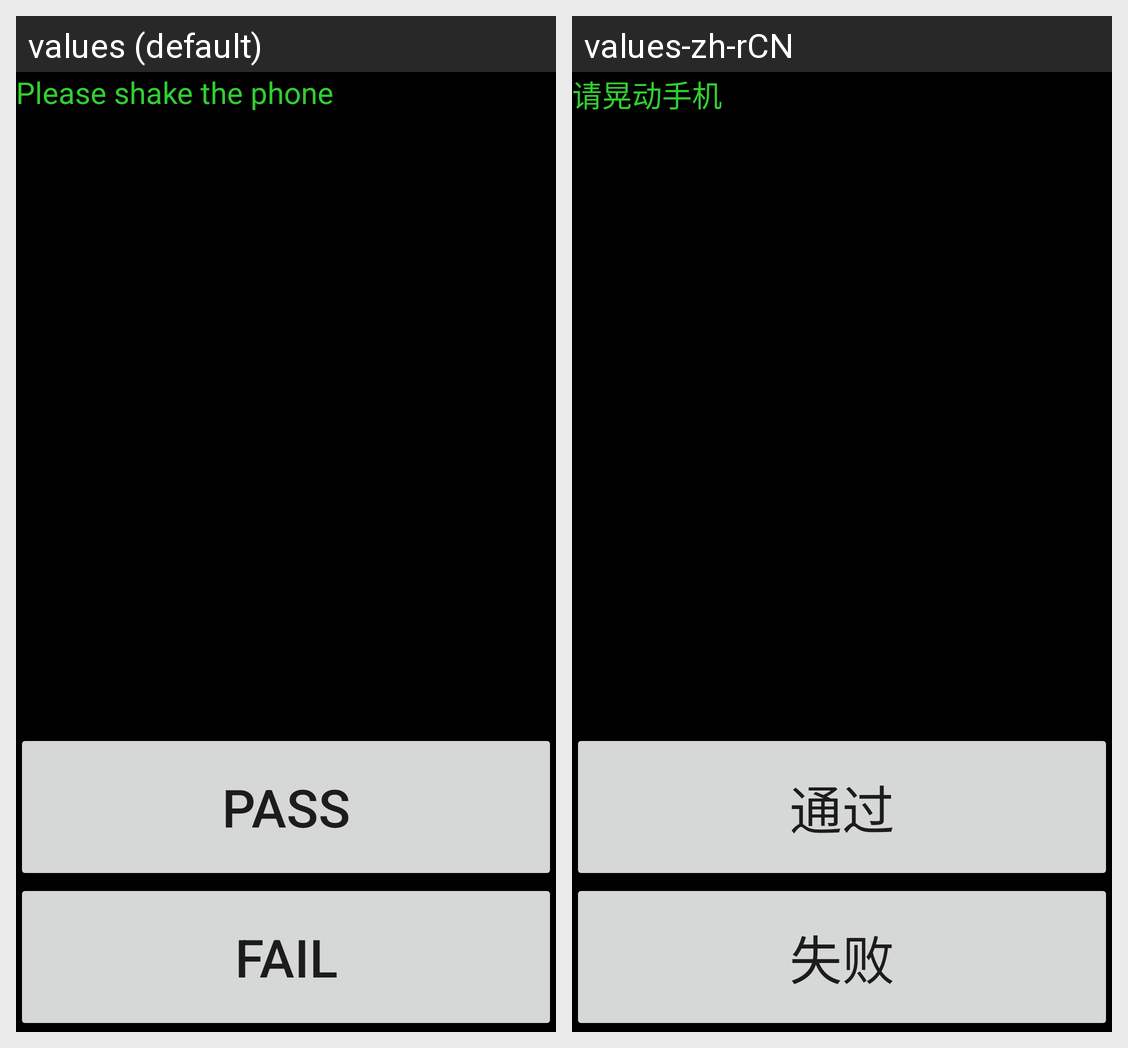

Locale-by-locale string values for the Android screen shown in this grid:
Android screen res/layout/magnetic.xml rendered under 2 locales, left to right: values (default), values-zh-rCN. Device: Nexus 5 (rendered at 1080×1920; each locale shown at half size, 540×960, under a caption strip naming it); theme Theme.MaterialComponents.DayNight.NoActionBar.
Strings drawn on this screen, with the default value and each locale's value (text and hints the layout hard-codes, and strings that could not be matched under every locale, appear in the picture but are not listed):

shake_hint
  values: Please shake the phone
  values-zh-rCN: 请晃动手机

pass
  values: Pass
  values-zh-rCN: 通过

fail
  values: Fail
  values-zh-rCN: 失败
